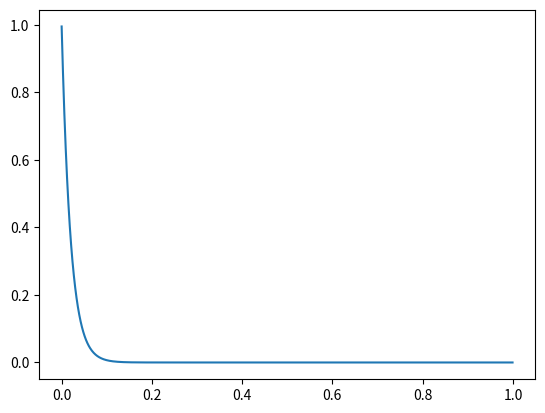

Generate this figure with matplotlib:
import sys
import numpy as np
import matplotlib.pyplot as plt
from scipy.special import gammainc, gammaincc, gamma

x = np.arange(0.0001, 1, 0.001)

plt.plot(x, np.exp(-(x/0.02)))
plt.show()
sys.exit()

#for alpha in [2, 3, 4, 5]:
for alpha in [2]:
    for beta in [10]:
        plt.plot(x, gammaincc(beta*x, alpha), label=f'alpha={alpha}, beta={beta}')
#plt.plot(x, gammainc(1/x, 1)/gamma(1), label=f'Gamma={gamma}')
#for gamma in [2, 3, 4]:
    #plt.plot(x, 5*x**gamma, label=f'Gamma={gamma}')
plt.ylim([0,1])
plt.xlim([0,1])
plt.legend()
plt.show()
